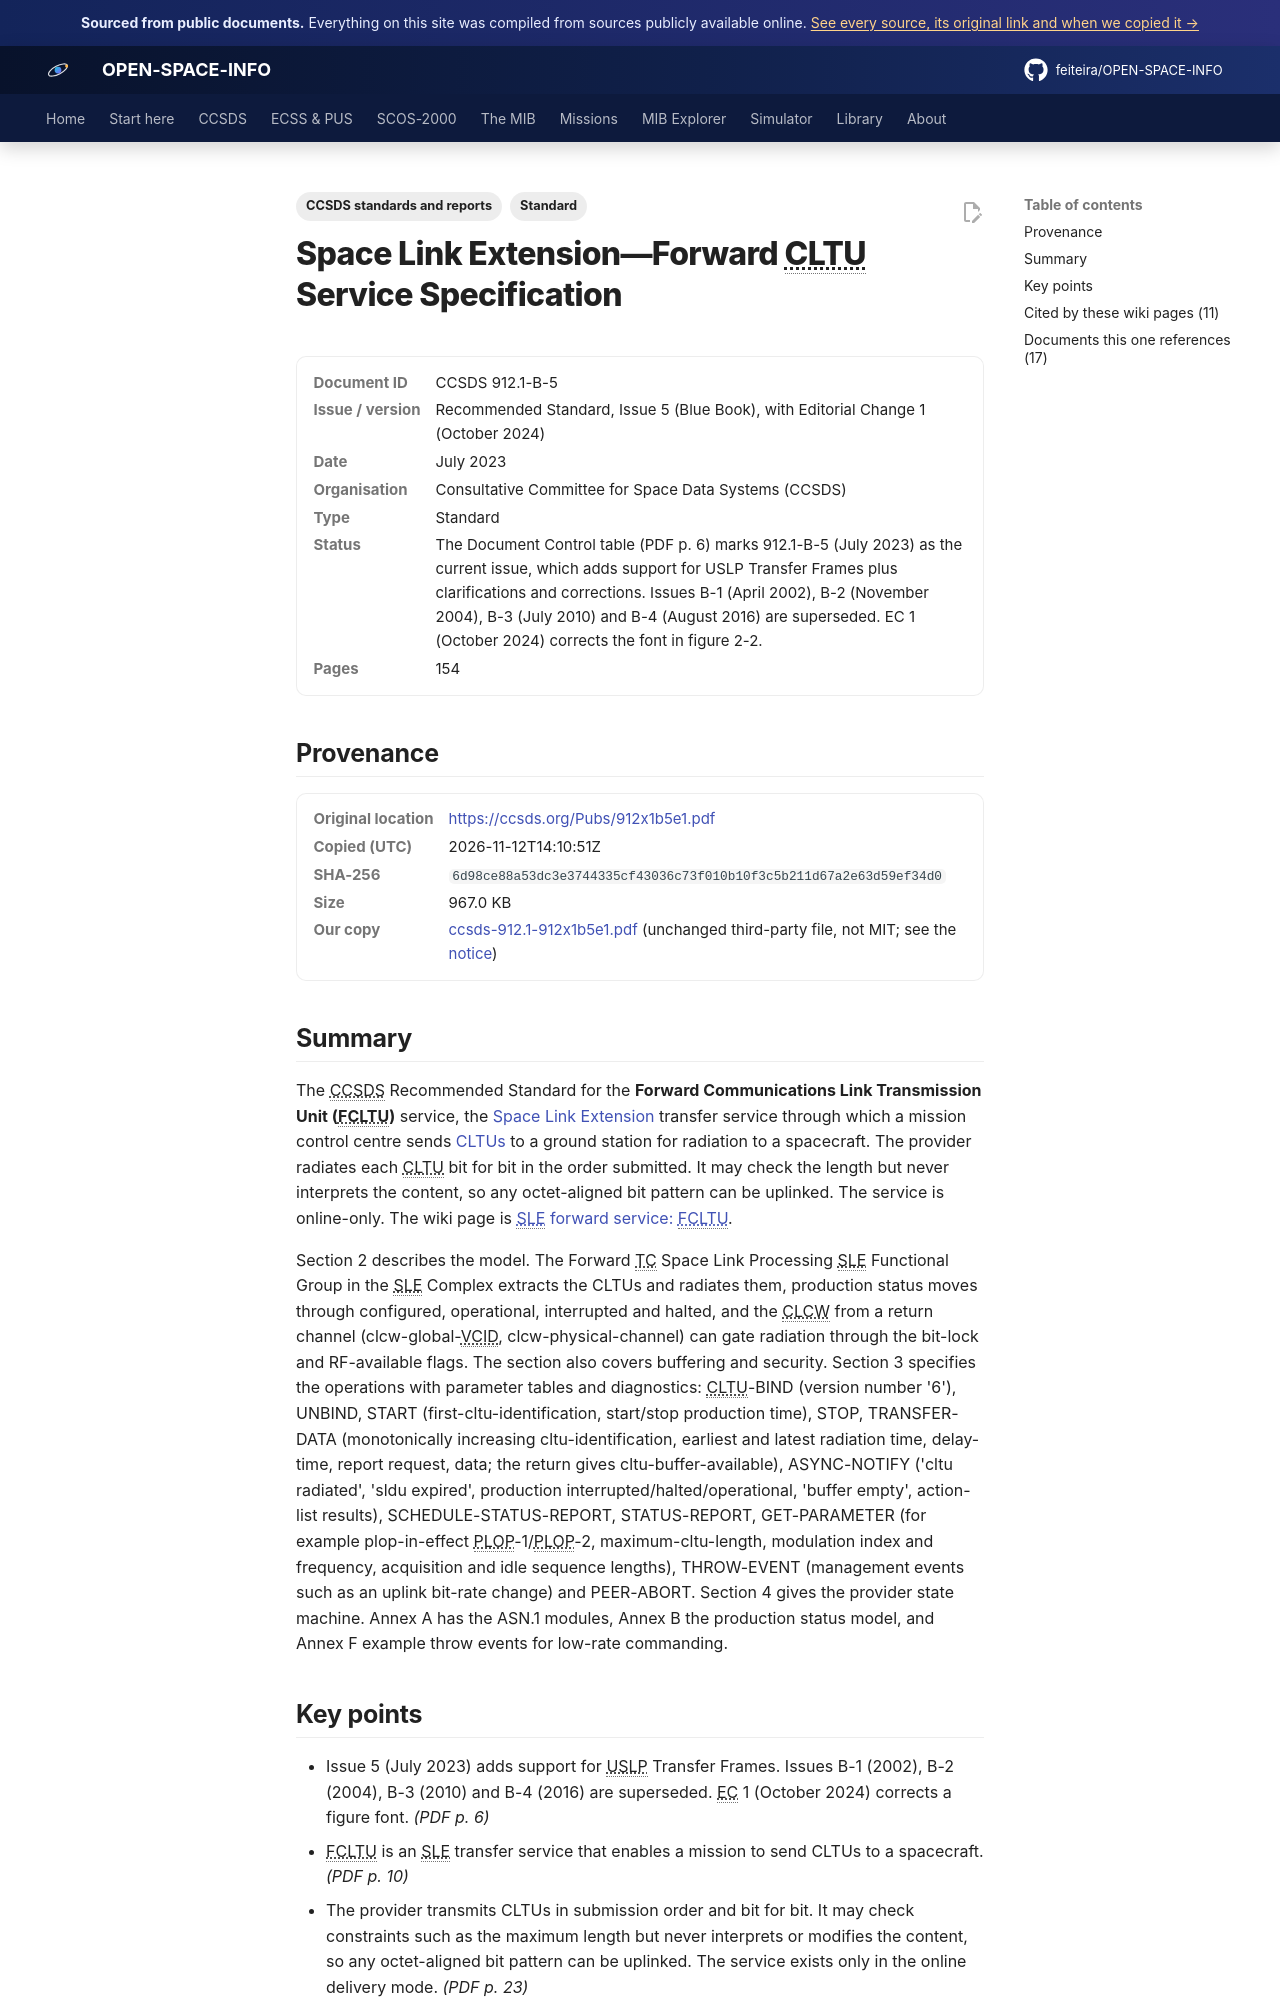

repository: feiteira/OPEN-SPACE-INFO · page: library/ccsds-912-1-912x1b5e1/index.html · generator: mkdocs

---
title: "SLE Forward CLTU (FCLTU) Service (CCSDS 912.1-B-5)"
description: "The CCSDS Recommended Standard for the Forward Communications Link Transmission Unit (FCLTU) service, the Space Link Extension(../ccsds/sle/index.md) transfer service through which a mission control c"
tags: ["Standard", "CCSDS standards and reports"]
sources: [ccsds-912-1-912x1b5e1]
---

# Space Link Extension—Forward CLTU Service Specification

<dl class="osi-meta"><dt>Document ID</dt><dd>CCSDS 912.1-B-5</dd><dt>Issue / version</dt><dd>Recommended Standard, Issue 5 (Blue Book), with Editorial Change 1 (October 2024)</dd><dt>Date</dt><dd>July 2023</dd><dt>Organisation</dt><dd>Consultative Committee for Space Data Systems (CCSDS)</dd><dt>Type</dt><dd>Standard</dd><dt>Status</dt><dd>The Document Control table (PDF p. 6) marks 912.1-B-5 (July 2023) as the current issue, which adds support for USLP Transfer Frames plus clarifications and corrections. Issues B-1 (April 2002), B-2 (November 2004), B-3 (July 2010) and B-4 (August 2016) are superseded. EC 1 (October 2024) corrects the font in figure 2-2.</dd><dt>Pages</dt><dd>154</dd></dl>

## Provenance

<dl class="osi-meta"><dt>Original location</dt><dd><a href="https://ccsds.org/Pubs/912x1b5e1.pdf" rel="noopener">https://ccsds.org/Pubs/912x1b5e1.pdf</a></dd><dt>Copied (UTC)</dt><dd>2026-11-12T14:10:51Z</dd><dt>SHA-256</dt><dd><code>6d98ce88a53dc3e3744335cf43036c73f010b10f3c5b211d67a2e63d59ef34d0</code></dd><dt>Size</dt><dd>967.0 KB</dd><dt>Our copy</dt><dd><a href="../third-party/ccsds/ccsds-912.1-912x1b5e1.pdf">ccsds-912.1-912x1b5e1.pdf</a> (unchanged third-party file, not MIT; see the <a href="../third-party/NOTICE/">notice</a>)</dd></dl>

## Summary

The CCSDS Recommended Standard for the **Forward Communications Link Transmission Unit (FCLTU)** service, the [Space Link Extension](../ccsds/sle/index.md) transfer service through which a mission control centre sends [CLTUs](../ccsds/tc-coding-cltu.md) to a ground station for radiation to a spacecraft. The provider radiates each CLTU bit for bit in the order submitted. It may check the length but never interprets the content, so any octet-aligned bit pattern can be uplinked. The service is online-only. The wiki page is [SLE forward service: FCLTU](../ccsds/sle/fcltu.md).

Section 2 describes the model. The Forward TC Space Link Processing SLE Functional Group in the SLE Complex extracts the CLTUs and radiates them, production status moves through configured, operational, interrupted and halted, and the CLCW from a return channel (clcw-global-VCID, clcw-physical-channel) can gate radiation through the bit-lock and RF-available flags. The section also covers buffering and security. Section 3 specifies the operations with parameter tables and diagnostics: CLTU-BIND (version number '6'), UNBIND, START (first-cltu-identification, start/stop production time), STOP, TRANSFER-DATA (monotonically increasing cltu-identification, earliest and latest radiation time, delay-time, report request, data; the return gives cltu-buffer-available), ASYNC-NOTIFY ('cltu radiated', 'sldu expired', production interrupted/halted/operational, 'buffer empty', action-list results), SCHEDULE-STATUS-REPORT, STATUS-REPORT, GET-PARAMETER (for example plop-in-effect PLOP-1/PLOP-2, maximum-cltu-length, modulation index and frequency, acquisition and idle sequence lengths), THROW-EVENT (management events such as an uplink bit-rate change) and PEER-ABORT. Section 4 gives the provider state machine. Annex A has the ASN.1 modules, Annex B the production status model, and Annex F example throw events for low-rate commanding.
